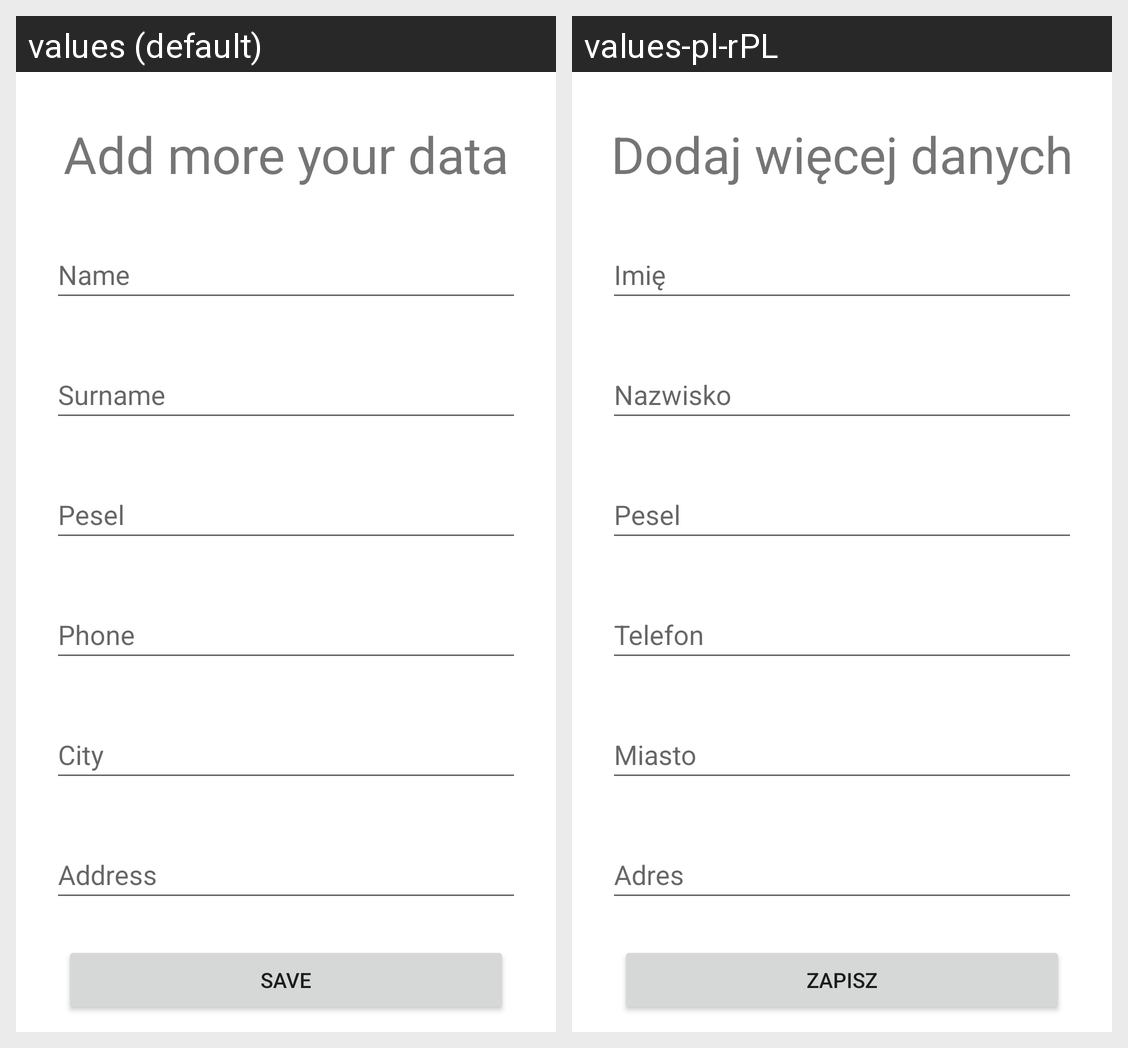

The Android screen above is rendered under two locales of the same app. Produce the string resources it draws, with the default and per-locale values.
Android screen res/layout/user_details.xml rendered under 2 locales, left to right: values (default), values-pl-rPL. Device: Nexus 5 (rendered at 1080×1920; each locale shown at half size, 540×960, under a caption strip naming it); theme Theme.MedicalApp.
Strings drawn on this screen, with the default value and each locale's value (text and hints the layout hard-codes, and strings that could not be matched under every locale, appear in the picture but are not listed):

userDetails
  values: Add more your data
  values-pl-rPL: Dodaj więcej danych

nameText
  values: Name
  values-pl-rPL: Imię

phoneHint
  values: Phone
  values-pl-rPL: Telefon

cityHint
  values: City
  values-pl-rPL: Miasto

addressHint
  values: Address
  values-pl-rPL: Adres

surnameText
  values: Surname
  values-pl-rPL: Nazwisko

saveData
  values: Save
  values-pl-rPL: Zapisz

peselHint
  values: Pesel
  values-pl-rPL: Pesel  [not translated; the default value is used]
